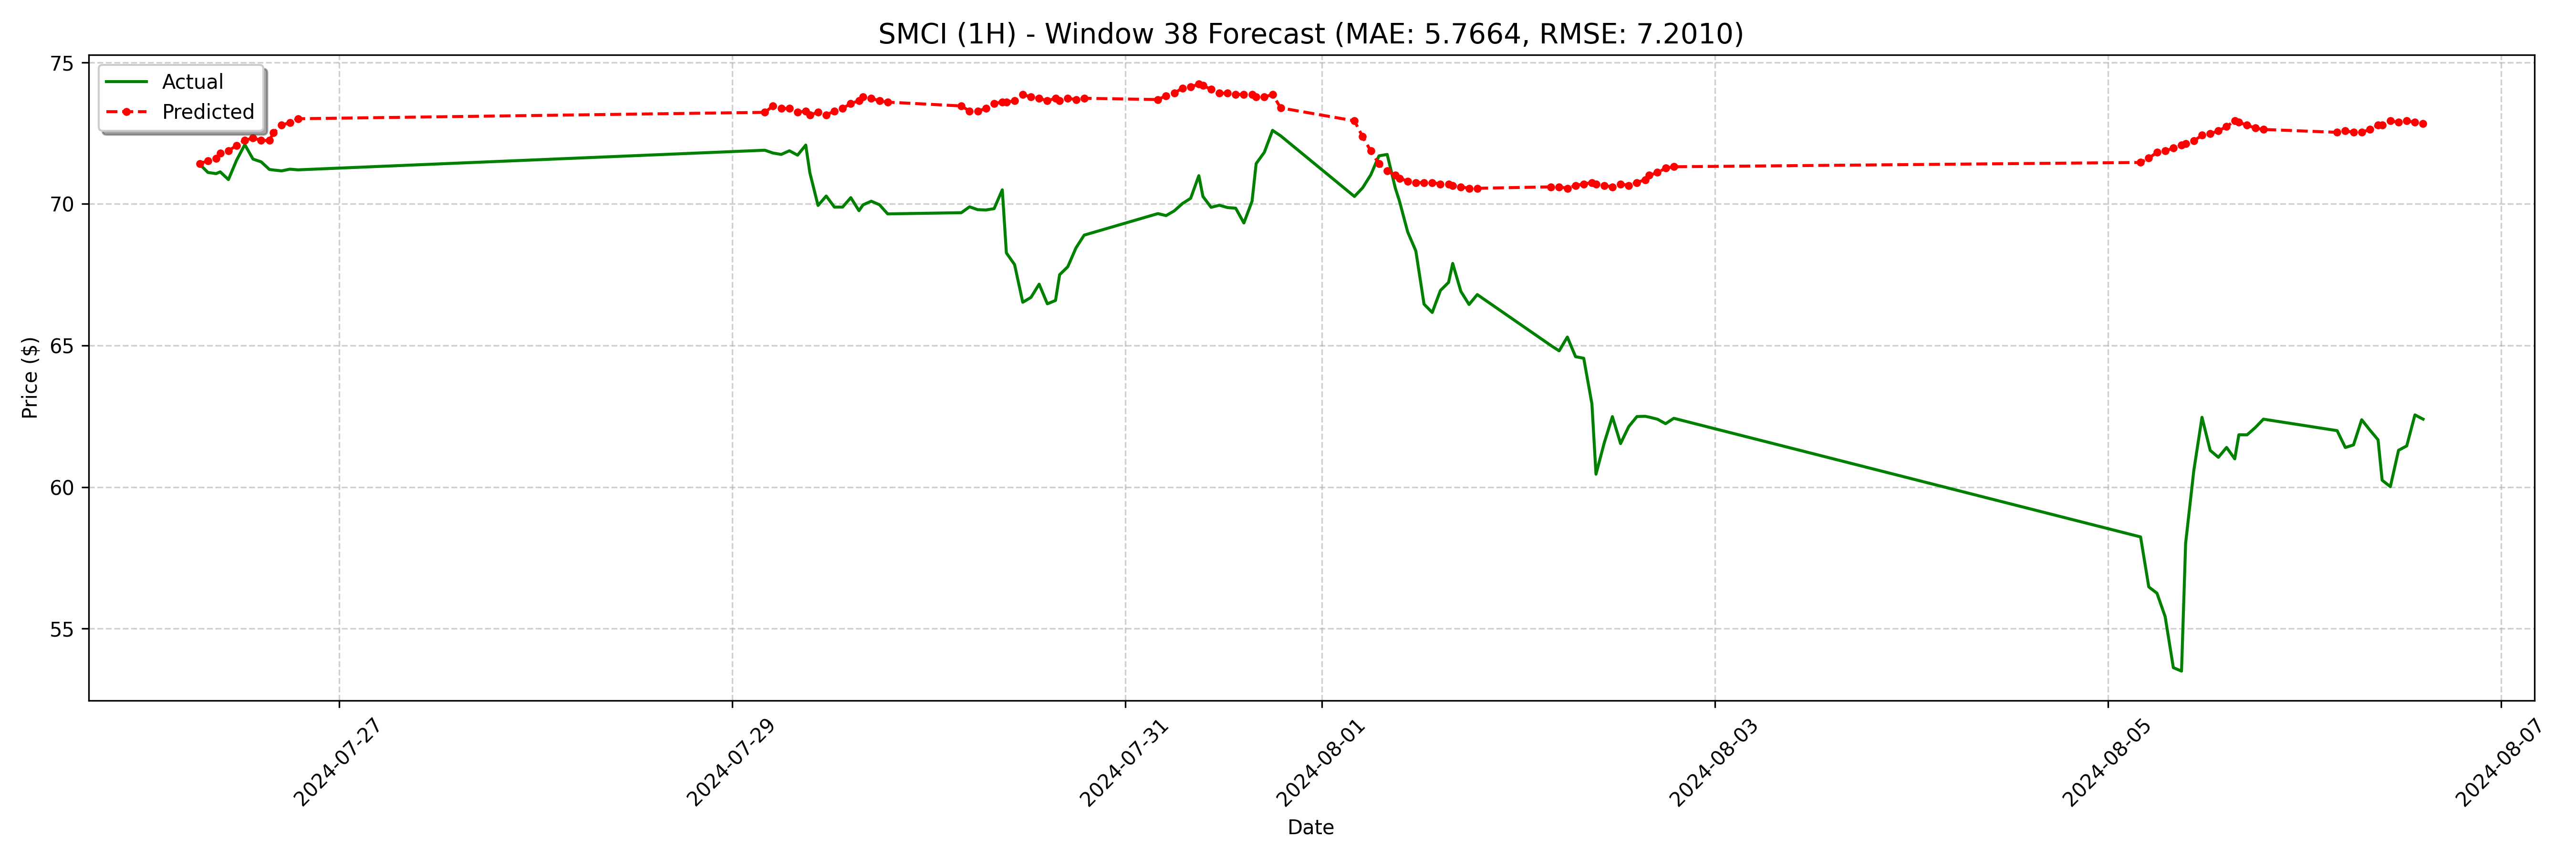

The table this chart was drawn from, first rows:
date, actual, forecast
2024-07-26 07:00:00-04:00, 71.4, 71.43
2024-07-26 08:00:00-04:00, 71.11, 71.52
2024-07-26 09:00:00-04:00, 71.07, 71.61
2024-07-26 09:30:00-04:00, 71.13, 71.79
2024-07-26 10:30:00-04:00, 70.86, 71.88
2024-07-26 11:30:00-04:00, 71.55, 72.06
2024-07-26 12:30:00-04:00, 72.1, 72.24
2024-07-26 13:30:00-04:00, 71.59, 72.33
2024-07-26 14:30:00-04:00, 71.49, 72.24
2024-07-26 15:30:00-04:00, 71.22, 72.24
2024-07-26 16:00:00-04:00, 71.2, 72.51
2024-07-26 17:00:00-04:00, 71.17, 72.79
2024-07-26 18:00:00-04:00, 71.23, 72.88
2024-07-26 19:00:00-04:00, 71.21, 73.01
2024-07-29 04:00:00-04:00, 71.9, 73.24
2024-07-29 05:00:00-04:00, 71.8, 73.46
2024-07-29 06:00:00-04:00, 71.75, 73.37
2024-07-29 07:00:00-04:00, 71.88, 73.37
2024-07-29 08:00:00-04:00, 71.72, 73.24
2024-07-29 09:00:00-04:00, 72.08, 73.28
2024-07-29 09:30:00-04:00, 71.1, 73.15
2024-07-29 10:30:00-04:00, 69.95, 73.24
2024-07-29 11:30:00-04:00, 70.28, 73.15
2024-07-29 12:30:00-04:00, 69.89, 73.28
2024-07-29 13:30:00-04:00, 69.89, 73.37
2024-07-29 14:30:00-04:00, 70.22, 73.55
2024-07-29 15:30:00-04:00, 69.76, 73.64
2024-07-29 16:00:00-04:00, 69.97, 73.78
2024-07-29 17:00:00-04:00, 70.1, 73.73
2024-07-29 18:00:00-04:00, 69.97, 73.64
2024-07-29 19:00:00-04:00, 69.65, 73.6
2024-07-30 04:00:00-04:00, 69.69, 73.46
2024-07-30 05:00:00-04:00, 69.9, 73.28
2024-07-30 06:00:00-04:00, 69.8, 73.28
2024-07-30 07:00:00-04:00, 69.79, 73.37
2024-07-30 08:00:00-04:00, 69.83, 73.55
2024-07-30 09:00:00-04:00, 70.5, 73.6
2024-07-30 09:30:00-04:00, 68.27, 73.6
2024-07-30 10:30:00-04:00, 67.86, 73.64
2024-07-30 11:30:00-04:00, 66.53, 73.87
2024-07-30 12:30:00-04:00, 66.7, 73.78
2024-07-30 13:30:00-04:00, 67.17, 73.73
2024-07-30 14:30:00-04:00, 66.47, 73.64
2024-07-30 15:30:00-04:00, 66.59, 73.73
2024-07-30 16:00:00-04:00, 67.5, 73.64
2024-07-30 17:00:00-04:00, 67.78, 73.73
2024-07-30 18:00:00-04:00, 68.45, 73.69
2024-07-30 19:00:00-04:00, 68.9, 73.73
2024-07-31 04:00:00-04:00, 69.66, 73.69
2024-07-31 05:00:00-04:00, 69.59, 73.82
2024-07-31 06:00:00-04:00, 69.76, 73.91
2024-07-31 07:00:00-04:00, 70.02, 74.09
2024-07-31 08:00:00-04:00, 70.2, 74.14
2024-07-31 09:00:00-04:00, 71.0, 74.23
2024-07-31 09:30:00-04:00, 70.27, 74.18
2024-07-31 10:30:00-04:00, 69.88, 74.05
2024-07-31 11:30:00-04:00, 69.96, 73.91
2024-07-31 12:30:00-04:00, 69.87, 73.91
2024-07-31 13:30:00-04:00, 69.85, 73.87
2024-07-31 14:30:00-04:00, 69.33, 73.87
... 68 more rows
